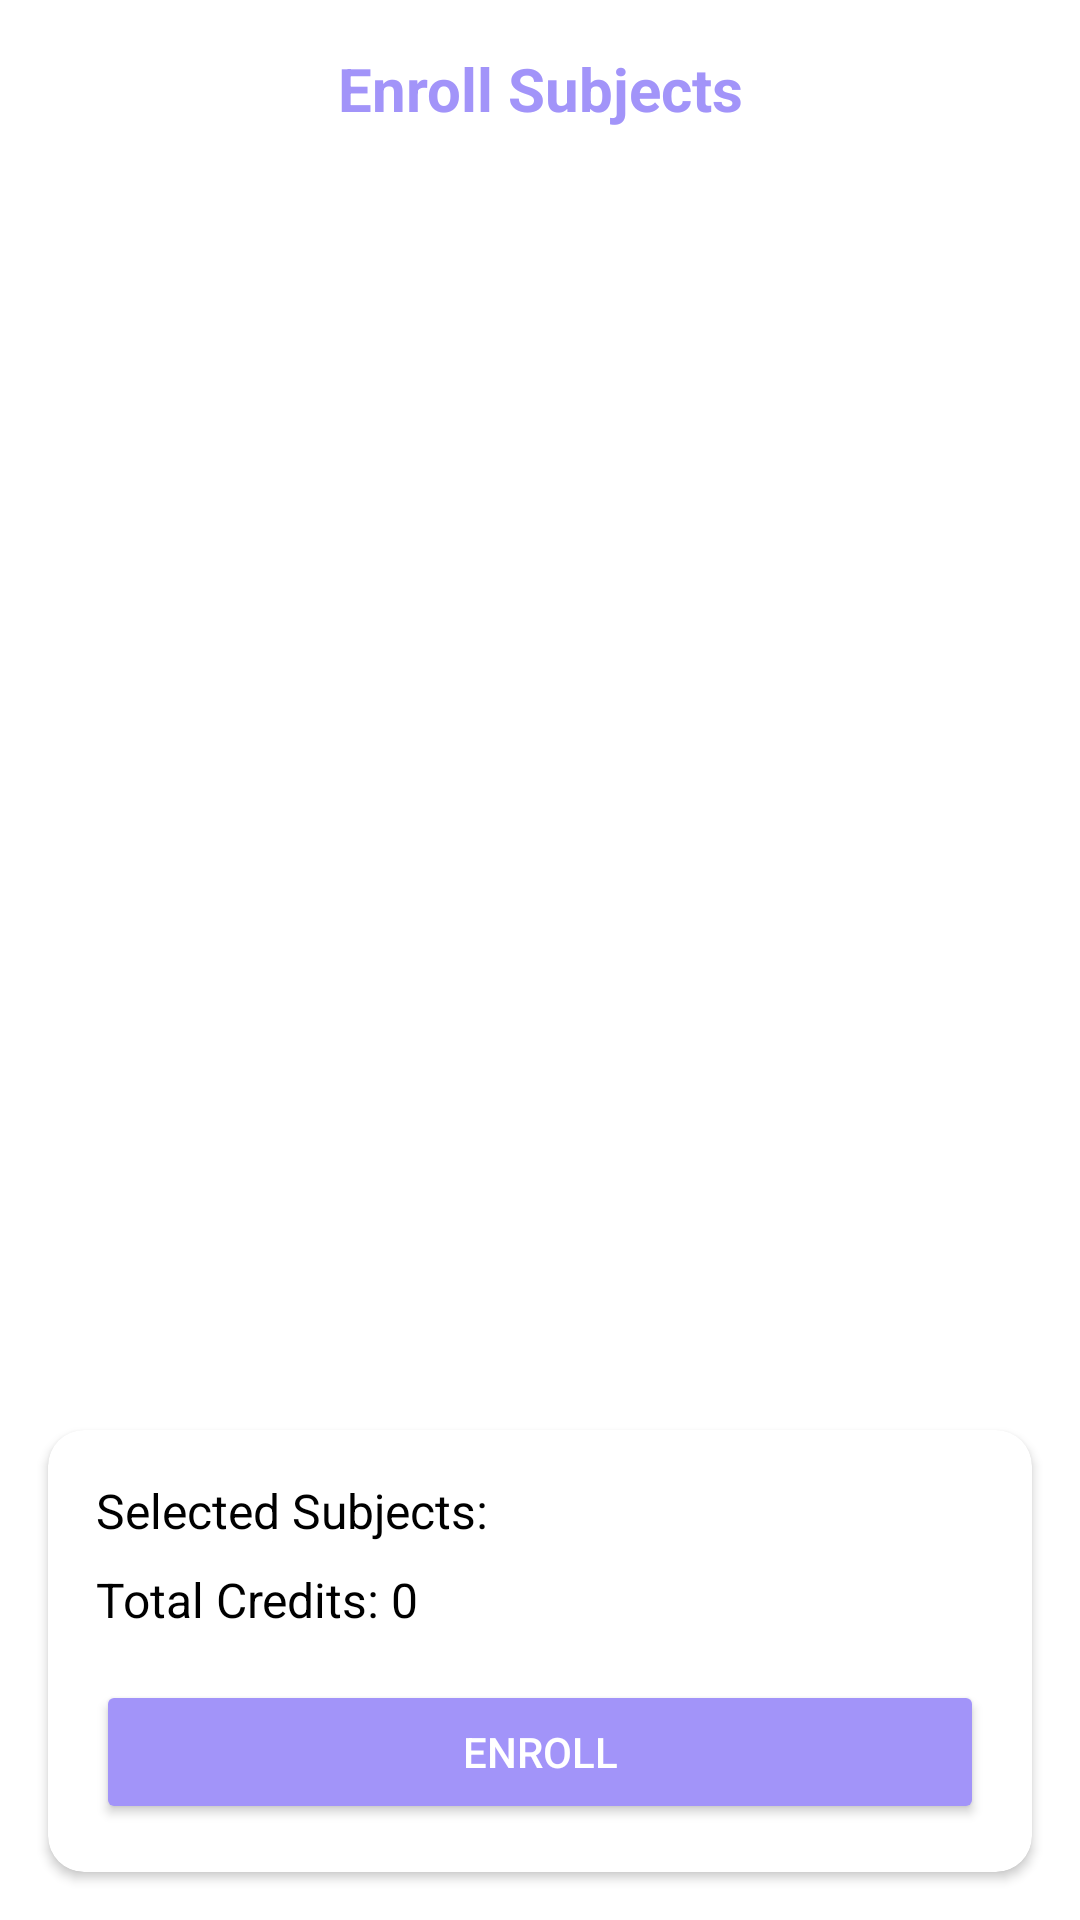

Android layout source for this screen:
<!-- AndroidManifest.xml: activity theme Theme.WMP -->
<!-- res/layout/activity_enroll.xml -->
<androidx.constraintlayout.widget.ConstraintLayout
    xmlns:android="http://schemas.android.com/apk/res/android"
    xmlns:app="http://schemas.android.com/apk/res-auto"
    xmlns:tools="http://schemas.android.com/tools"
    android:layout_width="match_parent"
    android:layout_height="match_parent"
    android:background="@color/white"
    tools:context=".EnrollActivity">

    <TextView
        android:id="@+id/titleText"
        android:layout_width="match_parent"
        android:layout_height="wrap_content"
        android:gravity="center"
        android:text="Enroll Subjects"
        android:textColor="@color/primary"
        android:textSize="20sp"
        android:textStyle="bold"
        android:layout_marginTop="16dp"
        app:layout_constraintTop_toTopOf="parent"
        app:layout_constraintStart_toStartOf="parent"
        app:layout_constraintEnd_toEndOf="parent" />

    <androidx.recyclerview.widget.RecyclerView
        android:id="@+id/subjectRecyclerView"
        android:layout_width="0dp"
        android:layout_height="0dp"
        android:layout_margin="16dp"
        app:layout_constraintTop_toBottomOf="@id/titleText"
        app:layout_constraintBottom_toTopOf="@id/summaryCard"
        app:layout_constraintStart_toStartOf="parent"
        app:layout_constraintEnd_toEndOf="parent" />

    <androidx.cardview.widget.CardView
        android:id="@+id/summaryCard"
        android:layout_width="0dp"
        android:layout_height="wrap_content"
        android:layout_margin="16dp"
        app:cardCornerRadius="12dp"
        app:layout_constraintBottom_toBottomOf="parent"
        app:layout_constraintStart_toStartOf="parent"
        app:layout_constraintEnd_toEndOf="parent">

        <LinearLayout
            android:layout_width="match_parent"
            android:layout_height="wrap_content"
            android:orientation="vertical"
            android:padding="16dp">

            <TextView
                android:id="@+id/selectedSubjectsText"
                android:layout_width="match_parent"
                android:layout_height="wrap_content"
                android:text="Selected Subjects:"
                android:textColor="@color/black"
                android:textSize="16sp"
                android:layout_marginBottom="8dp" />


            <TextView
                android:id="@+id/totalCreditsText"
                android:layout_width="match_parent"
                android:layout_height="wrap_content"
                android:text="Total Credits: 0"
                android:textColor="@color/black"
                android:textSize="16sp"
                android:layout_marginBottom="16dp" />

            <Button
                android:id="@+id/enrollButton"
                android:layout_width="match_parent"
                android:layout_height="wrap_content"
                android:backgroundTint="@color/primary"
                android:text="Enroll"
                android:textColor="@android:color/white" />
        </LinearLayout>
    </androidx.cardview.widget.CardView>
</androidx.constraintlayout.widget.ConstraintLayout>
<!-- resources referenced by this layout -->
<resources>
  <color name="black">#FF000000</color>
  <color name="primary">#A294F9</color>
  <color name="white">#FFFFFFFF</color>
  <style name="Theme.WMP" parent="Base.Theme.WMP" />
  <style name="Base.Theme.WMP" parent="Theme.Material3.DayNight.NoActionBar">
          
          
      </style>
</resources>
